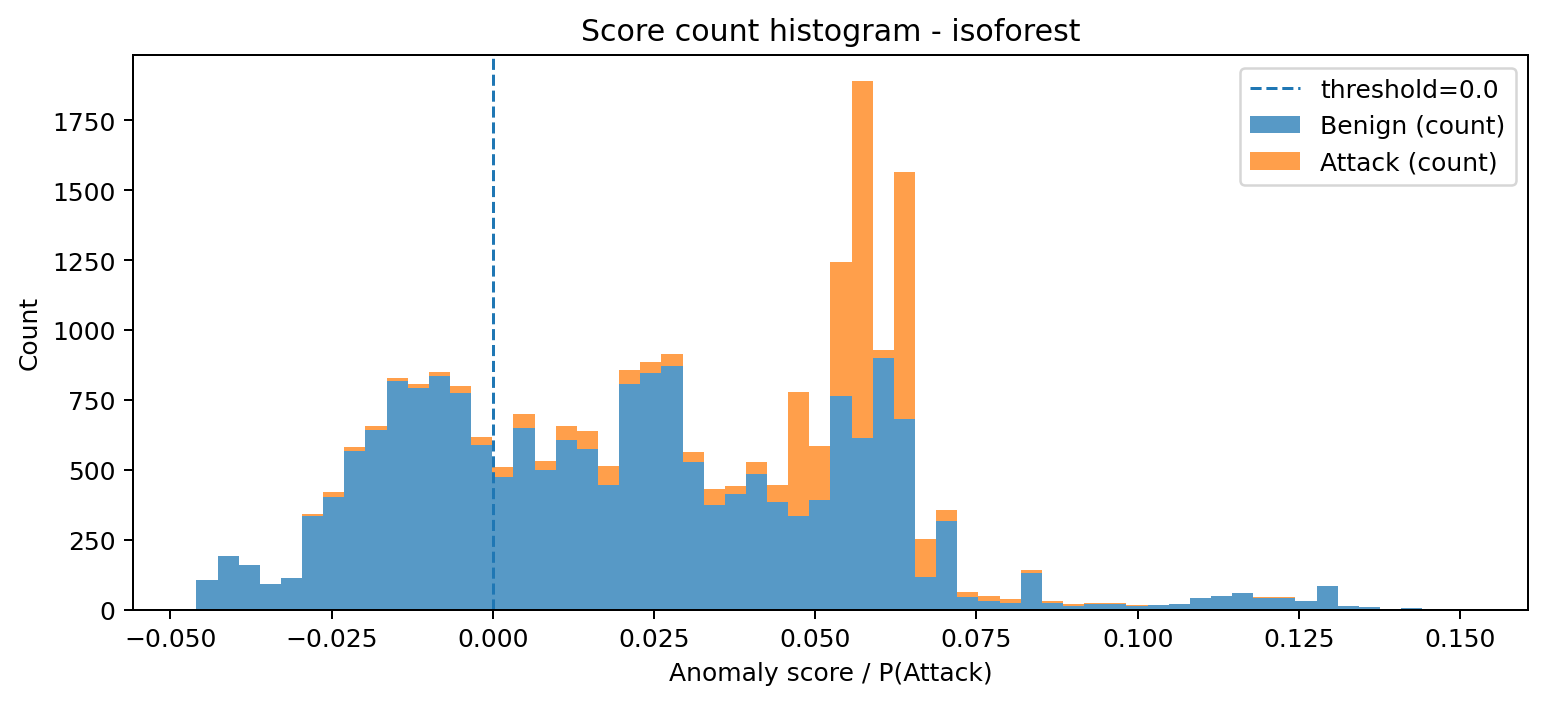

The table this chart was drawn from, first rows:
bin_left, bin_right, midpoint, count_benign, count_attack, count_total
-0.04595, -0.04267, -0.04431, 105, 0, 105
-0.04267, -0.0394, -0.04104, 193, 0, 193
-0.0394, -0.03612, -0.03776, 158, 0, 158
-0.03612, -0.03284, -0.03448, 90, 0, 90
-0.03284, -0.02956, -0.0312, 112, 0, 112
-0.02956, -0.02629, -0.02793, 335, 8, 343
-0.02629, -0.02301, -0.02465, 403, 17, 420
-0.02301, -0.01973, -0.02137, 566, 15, 581
-0.01973, -0.01645, -0.01809, 642, 15, 657
-0.01645, -0.01318, -0.01482, 818, 10, 828
-0.01318, -0.009899, -0.01154, 794, 12, 806
-0.009899, -0.006622, -0.00826, 835, 13, 848
-0.006622, -0.003344, -0.004983, 774, 27, 801
-0.003344, -6.664601687272897e-05, -0.001705, 587, 31, 618
-6.664601687272897e-05, 0.003211, 0.001572, 474, 37, 511
0.003211, 0.006488, 0.00485, 648, 50, 698
0.006488, 0.009766, 0.008127, 500, 33, 533
0.009766, 0.01304, 0.0114, 607, 51, 658
0.01304, 0.01632, 0.01468, 575, 64, 639
0.01632, 0.0196, 0.01796, 447, 66, 513
0.0196, 0.02288, 0.02124, 808, 50, 858
0.02288, 0.02615, 0.02451, 847, 39, 886
0.02615, 0.02943, 0.02779, 871, 42, 913
0.02943, 0.03271, 0.03107, 528, 36, 564
0.03271, 0.03599, 0.03435, 375, 56, 431
0.03599, 0.03926, 0.03762, 413, 28, 441
0.03926, 0.04254, 0.0409, 484, 43, 527
0.04254, 0.04582, 0.04418, 385, 61, 446
0.04582, 0.0491, 0.04746, 336, 443, 779
0.0491, 0.05237, 0.05073, 390, 195, 585
0.05237, 0.05565, 0.05401, 765, 478, 1243
0.05565, 0.05893, 0.05729, 613, 1276, 1889
0.05893, 0.06221, 0.06057, 901, 29, 930
0.06221, 0.06548, 0.06384, 680, 884, 1564
0.06548, 0.06876, 0.06712, 115, 137, 252
0.06876, 0.07204, 0.0704, 318, 38, 356
0.07204, 0.07532, 0.07368, 44, 20, 64
0.07532, 0.07859, 0.07695, 31, 16, 47
0.07859, 0.08187, 0.08023, 24, 12, 36
0.08187, 0.08515, 0.08351, 132, 10, 142
0.08515, 0.08843, 0.08679, 24, 6, 30
0.08843, 0.0917, 0.09006, 14, 7, 21
0.0917, 0.09498, 0.09334, 18, 5, 23
0.09498, 0.09826, 0.09662, 20, 3, 23
0.09826, 0.1015, 0.0999, 12, 4, 16
0.1015, 0.1048, 0.1032, 17, 0, 17
0.1048, 0.1081, 0.1065, 20, 0, 20
0.1081, 0.1114, 0.1097, 41, 0, 41
0.1114, 0.1146, 0.113, 48, 0, 48
0.1146, 0.1179, 0.1163, 58, 0, 58
0.1179, 0.1212, 0.1196, 42, 1, 43
0.1212, 0.1245, 0.1228, 42, 2, 44
0.1245, 0.1278, 0.1261, 30, 0, 30
0.1278, 0.131, 0.1294, 85, 0, 85
0.131, 0.1343, 0.1327, 13, 0, 13
0.1343, 0.1376, 0.1359, 9, 0, 9
0.1376, 0.1409, 0.1392, 3, 0, 3
0.1409, 0.1441, 0.1425, 5, 0, 5
0.1441, 0.1474, 0.1458, 1, 0, 1
0.1474, 0.1507, 0.1491, 2, 0, 2
